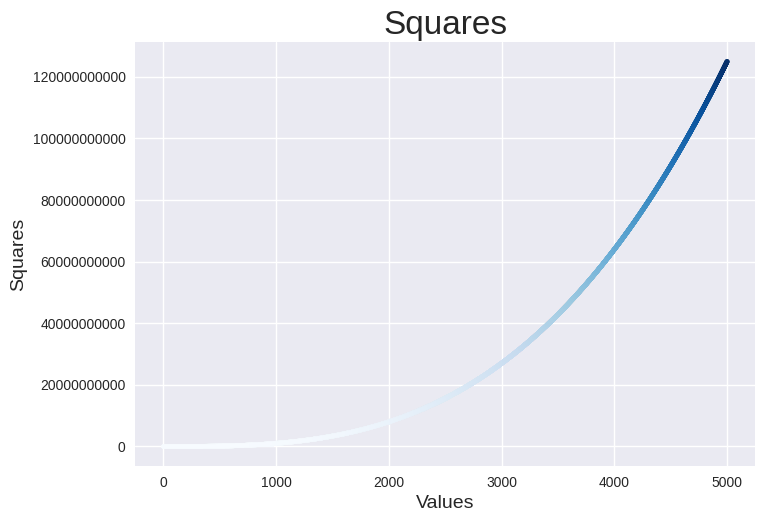

Generate this figure with matplotlib:
import matplotlib.pyplot as plt

# plt.style.use('seaborn-v0_8')

# x_values = [1,2,3,4,5]

# y_values = [ x**3 for x in x_values ]

# fig,ax = plt.subplots()

# ax.scatter(x_values, y_values, c= y_values, cmap = plt.cm.Blues, s=10)

# plt.show()

plt.style.use('seaborn-v0_8')

x_values = range(1,5001)

y_values = [x**3 for x in x_values ]

fig,ax = plt.subplots()

ax.scatter(x_values, y_values, c= y_values, cmap = plt.cm.Blues, s=10)

ax.set_title('Squares', fontsize=24)
ax.set_xlabel('Values', fontsize=14)
ax.set_ylabel('Squares', fontsize=14)

ax.tick_params(labelsize = 10)
ax.ticklabel_format(style= 'plain')

plt.show()
